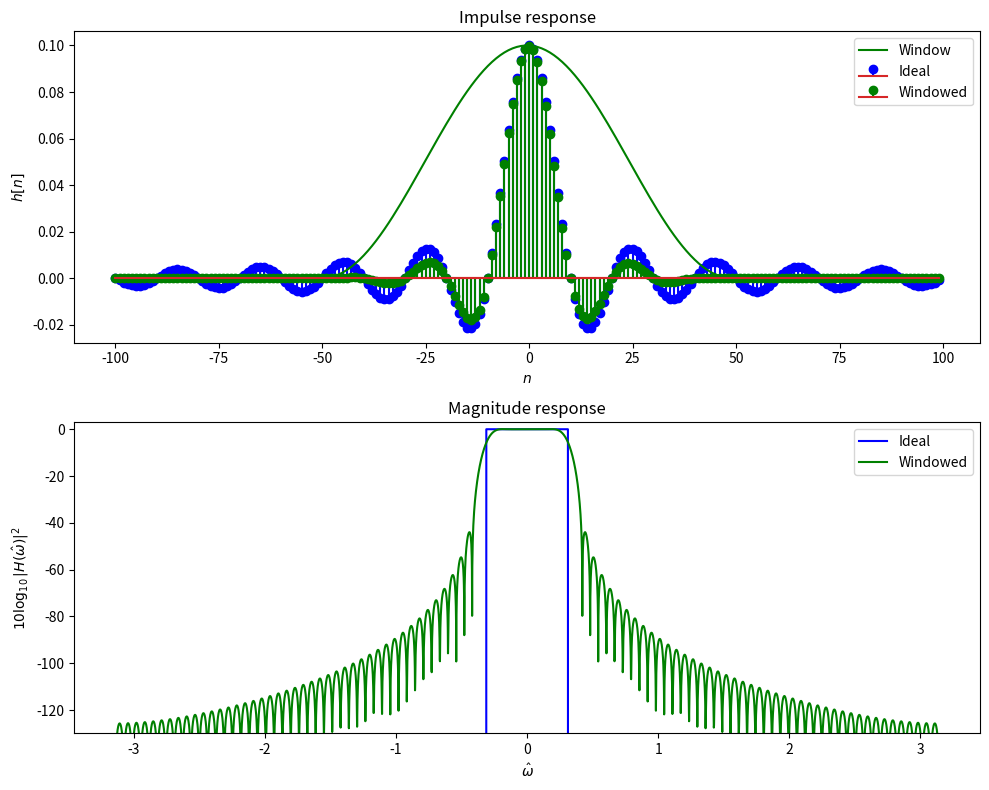

The script that saved this image:
import matplotlib.pyplot as plt
import numpy as np
from scipy.signal.windows import hann

om = np.linspace(-np.pi, np.pi, num=1000)

# Low pass filter cutoff frequency.
omc = 0.1*np.pi

# Sample indices for filter impulse response.
nn = np.arange(-100, 100)

# Ideal low-pass filter impulse response with cutoff at omc.
sinc = np.sin(omc*nn)/(np.pi*nn)
# Use L'Hopital's rule to determine value at nn=0.
sinc[nn == 0] = omc/np.pi

# Window function and length.
wf = np.zeros(len(nn))
wl = 100

# Hann window.
W = hann(wl)
# Center window function around 0.

wf[int(len(wf)/2) - int(wl/2) + np.arange(wl)] = W

# Use a zero-padded DFT to approximate the frequency response
# of the windowed low-pass filter.
WX = np.fft.fftshift(np.fft.fft(wf*sinc, 4096))
# Vector of frequencies for DFT.
omw = np.linspace(-np.pi, np.pi, num=len(WX))

# Ideal frequency response (boxcar).
X = np.zeros(len(om))
X[:] = 1e-120  # Very small number to avoid taking a log of 0.
X[np.abs(om) < omc] = 1.0

# Plot power spectral response in dB scale for
# ideal and windowed filters.
plt.figure(figsize=(10, 8))
plt.subplot(212)
plt.plot(om, 10.0*np.log10(np.abs(X)**2.0), label="Ideal", color="blue")
plt.plot(omw, 10.0*np.log10(np.abs(WX)**2.0), label="Windowed", color="green")
plt.ylim([-130, 3])
plt.legend()
plt.xlabel(r"$\hat{\omega}$")
plt.ylabel(r"$10\log_{10}|H(\hat{\omega})|^2$")
plt.title("Magnitude response")

# Plot the impulse response of ideal and windowed filter.
plt.subplot(211)
plt.stem(nn, sinc, "b", markerfmt="bo", label="Ideal")
plt.plot(nn, np.max(sinc)*wf, label="Window", color="green")
plt.stem(nn, wf*sinc, "g", markerfmt="go", label="Windowed")
plt.legend()
plt.xlabel("$n$")
plt.ylabel("$h[n]$")
plt.title("Impulse response")
plt.tight_layout()
plt.savefig("windowed_lpf.png")
plt.show()
